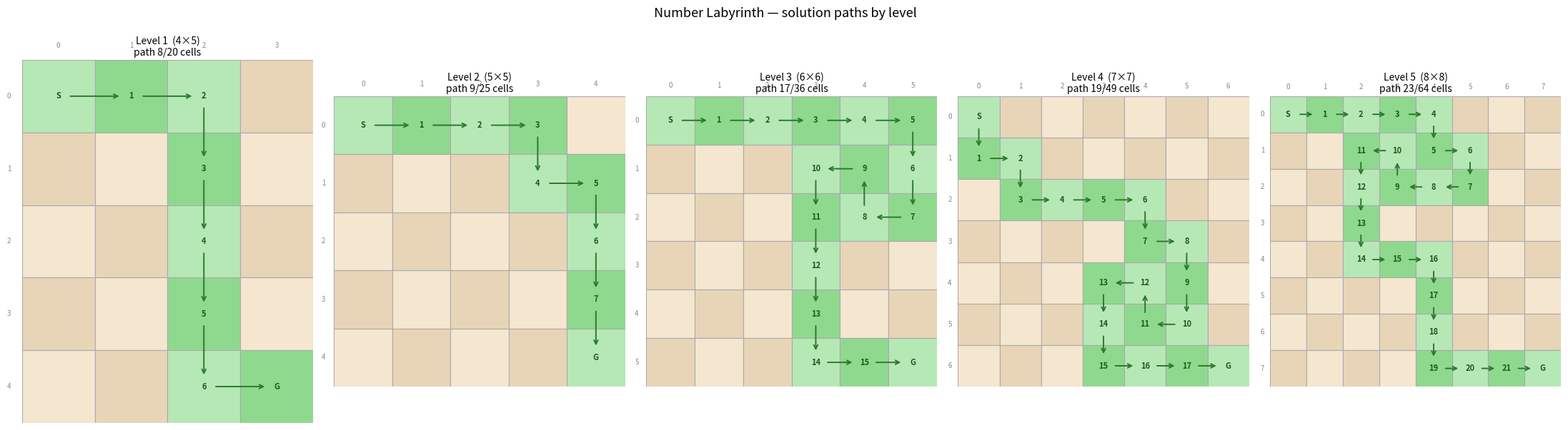

The matplotlib source for this figure:
import random
import math
import matplotlib.pyplot as plt
import matplotlib.patches as mpatches
import numpy as np

# Level config — mirrors LEVELS in index.jsx
LEVELS = {
    1: dict(cols=4, rows=5, min_val=0,  max_val=120),
    2: dict(cols=5, rows=5, min_val=0,  max_val=300),
    3: dict(cols=6, rows=6, min_val=0,  max_val=500),
    4: dict(cols=7, rows=7, min_val=0,  max_val=700),
    5: dict(cols=8, rows=8, min_val=8,  max_val=999),
}

DIRS = [(1, 0), (-1, 0), (0, 1), (0, -1)]


def get_neighbors(c, r, cols, rows):
    """Return valid grid neighbours of (c, r)."""
    return [
        (c + dc, r + dr)
        for dc, dr in DIRS
        if 0 <= c + dc < cols and 0 <= r + dr < rows
    ]


def generate_solution_path(cols, rows, target_len, max_attempts=500):
    """
    Generate a simple (self-avoiding) path from (0,0) to (cols-1, rows-1)
    of exactly `target_len` cells.

    Returns the path as a list of (col, row) tuples, or None on failure.
    """
    gcol, grow = cols - 1, rows - 1

    def dist(c, r):
        return abs(gcol - c) + abs(grow - r)

    for _ in range(max_attempts):
        path = [(0, 0)]
        visited = {(0, 0)}
        c, r = 0, 0

        while len(path) < target_len:
            left = target_len - len(path)
            d = dist(c, r)

            if d == 0:
                break  # reached goal before filling target_len

            # Only neighbours reachable within remaining budget
            cands = [
                (nc, nr)
                for nc, nr in get_neighbors(c, r, cols, rows)
                if (nc, nr) not in visited and dist(nc, nr) <= left - 1
            ]

            if not cands:
                break

            random.shuffle(cands)

            # Bias toward goal when slack is tight
            if left - d <= 3:
                cands.sort(key=lambda p: dist(*p))

            c, r = cands[0]
            visited.add((c, r))
            path.append((c, r))

        if c == gcol and r == grow and len(path) == target_len:
            return path

    return None  # caller handles fallback


def get_solution_path(cols, rows):
    """
    Outer driver: tries increasing path lengths from min to max,
    returns the first successful path.  Falls back to L-shape.

    Mirrors the length-search loop in `getFieldNumbers` in index.jsx.
    """
    T = cols * rows
    min_len = math.floor(0.35 * T)
    max_len = math.floor(0.55 * T)

    for target_len in range(min_len, max_len + 1):
        path = generate_solution_path(cols, rows, target_len)
        if path is not None:
            return path

    # Fallback: simple L-shaped path along top row then right column
    path = [(0, 0)]
    pc, pr = 0, 0
    while pc < cols - 1:
        pc += 1
        path.append((pc, pr))
    while pr < rows - 1:
        pr += 1
        path.append((pc, pr))
    return path


# Quick smoke test
for lvl, cfg in LEVELS.items():
    p = get_solution_path(cfg['cols'], cfg['rows'])
    T = cfg['cols'] * cfg['rows']
    print(
        f"Level {lvl}  ({cfg['cols']}×{cfg['rows']})  "
        f"path len = {len(p)}  "
        f"(min {math.floor(0.35*T)} – max {math.floor(0.55*T)})  "
        f"ends at {p[-1]}"
    )

def display_path(cols, rows, path, title=None, ax=None):
    """
    Render the grid and highlight `path` (list of (col, row) tuples).

    Parameters
    ----------
    cols, rows : int  — board dimensions
    path       : list of (col, row) — the solution path
    title      : optional string for the plot title
    ax         : optional existing Axes; a new figure is created if None
    """
    standalone = ax is None
    if standalone:
        fig, ax = plt.subplots(figsize=(cols * 0.85, rows * 0.85))

    path_set = set(path)
    path_index = {cell: i for i, cell in enumerate(path)}

    # ── Draw cells ──────────────────────────────────────────────────────────
    for r in range(rows):
        for c in range(cols):
            is_path = (c, r) in path_set
            is_light = (c + r) % 2 == 0

            if is_path:
                face = '#b6e8b6' if is_light else '#8fd98f'
            else:
                face = '#f5e6d0' if is_light else '#e8d5b7'

            rect = mpatches.FancyBboxPatch(
                (c, rows - 1 - r), 1, 1,
                boxstyle='square,pad=0',
                linewidth=0.8, edgecolor='#aaa', facecolor=face
            )
            ax.add_patch(rect)

            # Step index label
            if is_path:
                idx = path_index[(c, r)]
                label = 'S' if idx == 0 else ('G' if idx == len(path) - 1 else str(idx))
                ax.text(
                    c + 0.5, rows - 1 - r + 0.5, label,
                    ha='center', va='center',
                    fontsize=8, fontweight='bold', color='#1a5c1a'
                )

    # ── Draw path arrows ────────────────────────────────────────────────────
    for i in range(len(path) - 1):
        c1, r1 = path[i]
        c2, r2 = path[i + 1]
        # Convert to plot coords (y-axis flipped)
        x1, y1 = c1 + 0.5, rows - 1 - r1 + 0.5
        x2, y2 = c2 + 0.5, rows - 1 - r2 + 0.5
        ax.annotate(
            '', xy=(x2, y2), xytext=(x1, y1),
            arrowprops=dict(
                arrowstyle='->', color='#2a7a2a',
                lw=1.4,
                shrinkA=12, shrinkB=12
            )
        )

    # ── Axes cosmetics ───────────────────────────────────────────────────────
    ax.set_xlim(0, cols)
    ax.set_ylim(0, rows)
    ax.set_aspect('equal')
    ax.axis('off')

    # Column and row labels
    for c in range(cols):
        ax.text(c + 0.5, rows + 0.15, str(c), ha='center', va='bottom',
                fontsize=7, color='#888')
    for r in range(rows):
        ax.text(-0.15, rows - 1 - r + 0.5, str(r), ha='right', va='center',
                fontsize=7, color='#888')

    if title:
        ax.set_title(title, fontsize=10, pad=4)

    if standalone:
        plt.tight_layout()
        plt.show()

# ── Show one generated path per level ──────────────────────────────────────
fig, axes = plt.subplots(1, 5, figsize=(22, 6))

for ax, (lvl, cfg) in zip(axes, LEVELS.items()):
    cols, rows = cfg['cols'], cfg['rows']
    path = get_solution_path(cols, rows)
    T = cols * rows
    display_path(
        cols, rows, path,
        title=f"Level {lvl}  ({cols}×{rows})\npath {len(path)}/{T} cells",
        ax=ax
    )

plt.suptitle('Number Labyrinth — solution paths by level', fontsize=13, y=1.02)
plt.tight_layout()
plt.show()
